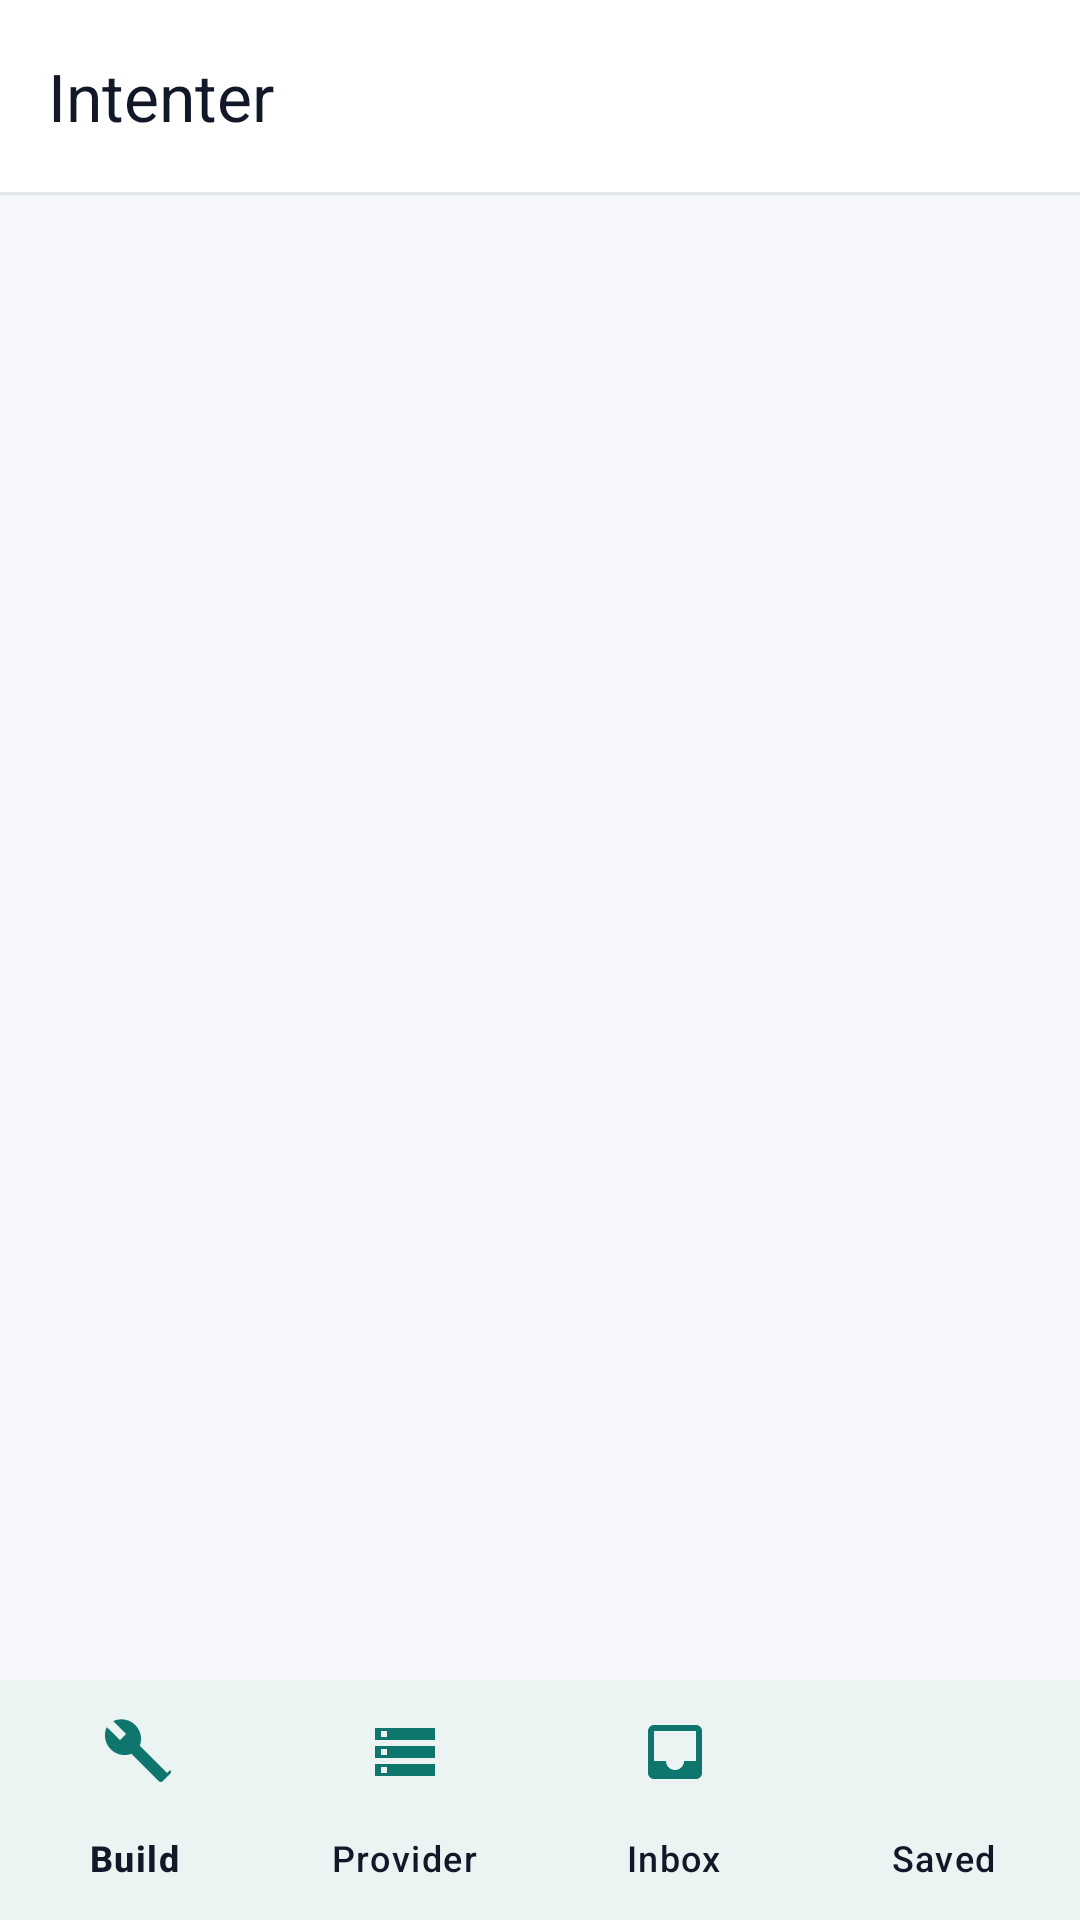

Layout XML and referenced resources for this Android screen:
<!-- AndroidManifest.xml: application theme Theme.Intenter -->
<!-- res/layout/activity_main.xml -->
<?xml version="1.0" encoding="utf-8"?>
<LinearLayout xmlns:android="http://schemas.android.com/apk/res/android"
    xmlns:app="http://schemas.android.com/apk/res-auto"
    android:id="@+id/rootLayout"
    android:layout_width="match_parent"
    android:layout_height="match_parent"
    android:background="@color/app_page_bg"
    android:orientation="vertical">

    <com.google.android.material.appbar.AppBarLayout
        android:id="@+id/appBarLayout"
        android:layout_width="match_parent"
        android:layout_height="wrap_content"
        android:background="@color/app_surface"
        android:fitsSystemWindows="true"
        app:elevation="0dp">

        <com.google.android.material.appbar.MaterialToolbar
            android:id="@+id/toolbar"
            android:layout_width="match_parent"
            android:layout_height="?attr/actionBarSize"
            android:background="@color/app_surface"
            app:subtitleTextColor="@color/app_on_surface_variant"
            app:title="@string/app_name"
            app:titleTextColor="@color/app_on_surface" />

        <View
            android:layout_width="match_parent"
            android:layout_height="1dp"
            android:background="@color/app_outline_variant" />
    </com.google.android.material.appbar.AppBarLayout>

    <androidx.fragment.app.FragmentContainerView
        android:id="@+id/fragmentContainer"
        android:layout_width="match_parent"
        android:layout_height="0dp"
        android:layout_weight="1" />

    <com.google.android.material.bottomnavigation.BottomNavigationView
        android:id="@+id/bottomNav"
        android:layout_width="match_parent"
        android:layout_height="wrap_content"
        android:background="@color/app_surface"
        app:itemIconTint="@color/app_primary"
        app:itemTextColor="@color/app_on_surface"
        app:labelVisibilityMode="labeled"
        app:menu="@menu/bottom_nav_menu" />
</LinearLayout>
<!-- resources referenced by this layout -->
<resources>
  <color name="app_on_surface">#111827</color>
  <color name="app_on_surface_variant">#536171</color>
  <color name="app_outline_variant">#E3E8EF</color>
  <color name="app_page_bg">#F5F7FA</color>
  <color name="app_primary">#0F766E</color>
  <color name="app_surface">#FFFFFF</color>
  <string name="app_name">Intenter</string>
  <style name="Theme.Intenter" parent="Base.Theme.Intenter" />
  <color name="app_primary_dark">#0B4F4A</color>
  <color name="app_on_primary">#FFFFFF</color>
  <color name="app_primary_container">#CCF3EC</color>
  <color name="app_on_primary_container">#033D38</color>
  <color name="app_inverse_primary">#5FD4C8</color>
  <color name="app_secondary">#335C81</color>
  <color name="app_on_secondary">#FFFFFF</color>
  <color name="app_secondary_container">#D6E6F5</color>
  <color name="app_on_secondary_container">#0F2A45</color>
  <color name="app_tertiary">#A4552F</color>
  <color name="app_on_tertiary">#FFFFFF</color>
  <color name="app_tertiary_container">#FFDCCB</color>
  <color name="app_on_tertiary_container">#3A1400</color>
  <color name="app_error">#B3261E</color>
  <color name="app_on_error">#FFFFFF</color>
  <color name="app_error_container">#F9DEDC</color>
  <color name="app_on_error_container">#410E0B</color>
  <color name="app_surface_alt">#EEF3F4</color>
  <color name="app_surface_container_lowest">#FFFFFF</color>
  <color name="app_surface_container_low">#F3F6F8</color>
  <color name="app_surface_container">#EEF2F5</color>
  <color name="app_surface_container_high">#E8EDF1</color>
  <color name="app_surface_container_highest">#E1E7EC</color>
  <color name="app_inverse_surface">#1F2937</color>
  <color name="app_inverse_on_surface">#F3F6F8</color>
  <color name="app_outline">#CCD5DF</color>
  <style name="ThemeOverlay.Intenter.BottomSheet" parent="ThemeOverlay.Material3.BottomSheetDialog">
          <item name="bottomSheetStyle">@style/Widget.Intenter.BottomSheet</item>
      </style>
  <style name="ThemeOverlay.Intenter.Dialog" parent="ThemeOverlay.Material3.MaterialAlertDialog">
          <item name="colorSurface">@color/app_surface</item>
      </style>
  <style name="Widget.Intenter.BottomSheet" parent="Widget.Material3.BottomSheet.Modal">
          <item name="backgroundTint">@color/app_surface</item>
          <item name="shapeAppearance">@style/ShapeAppearance.Intenter.Sheet</item>
      </style>
  <style name="ShapeAppearance.Intenter.Sheet" parent="ShapeAppearance.Material3.LargeComponent">
          <item name="cornerFamily">rounded</item>
          <item name="cornerSizeTopLeft">24dp</item>
          <item name="cornerSizeTopRight">24dp</item>
          <item name="cornerSizeBottomLeft">0dp</item>
          <item name="cornerSizeBottomRight">0dp</item>
      </style>
</resources>
